Run: headless pygame with SDL's dummy video driver; simulated clock (each Clock.tick advances the game by its frame time, no real sleeping); random seed 0; keys injected as events and as key.get_pressed() state; no mouse input.
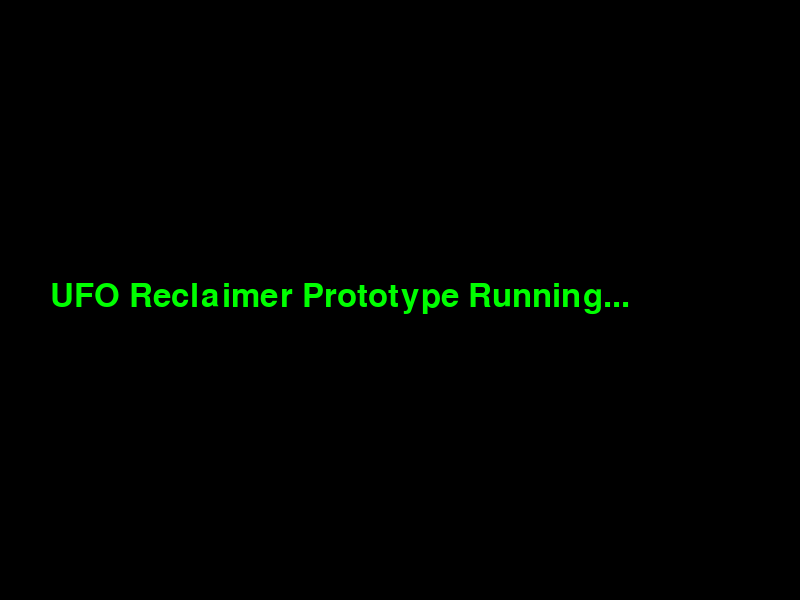
Frame 1 of 4 · flips 1–60 · no input
Frame 2 of 4 · flips 61–180 · tapped SPACE, RETURN · held RIGHT (→), D · screen unchanged from frame 1, image omitted
Frame 3 of 4 · flips 181–300 · held DOWN (↓), S · screen unchanged from frame 2, image omitted
Frame 4 of 4 · flips 301–420 · held LEFT (←), A, UP (↑), W · screen unchanged from frame 3, image omitted

The pygame program that drew these frames:

import pygame
import sys

# Initialize pygame
pygame.init()

# Screen setup
WIDTH, HEIGHT = 800, 600
screen = pygame.display.set_mode((WIDTH, HEIGHT))
pygame.display.set_caption("UFO Reclaimer - Prototype")

# Clock for framerate
clock = pygame.time.Clock()

# Main game loop
running = True
while running:
    for event in pygame.event.get():
        if event.type == pygame.QUIT:
            running = False

    screen.fill((0, 0, 0))  # black background

    # Draw placeholder text
    font = pygame.font.SysFont(None, 48)
    text = font.render("UFO Reclaimer Prototype Running...", True, (0, 255, 0))
    screen.blit(text, (50, 280))

    pygame.display.flip()
    clock.tick(60)

pygame.quit()
sys.exit()
